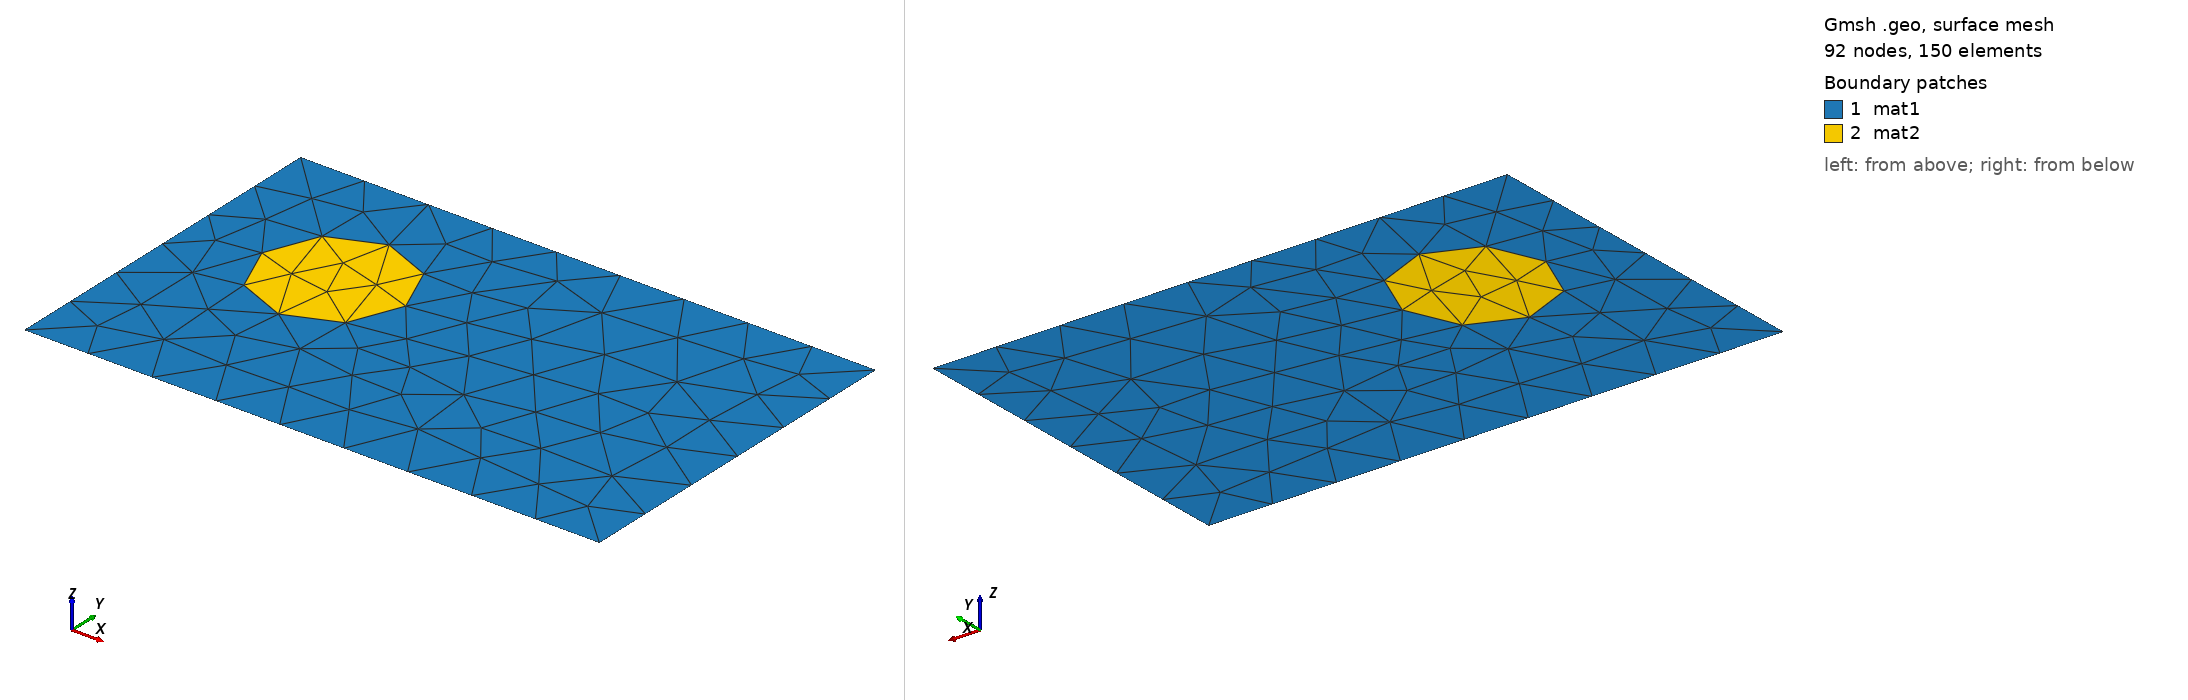

Gmsh geometry script, surface-meshed: 92 nodes, 150 surface elements. Boundary patches (legend numbers): 1 mat1, 2 mat2. Left view from above one corner, right view from below the opposite corner. Legend entries are the model's physical surfaces. The drawing asked Gmsh for element sizes between 1% and 20% of the model's largest extent; the script's own settings can give other sizes.

=== Lamb2DRect.geo (drawn) ===
Point(1) = {0, 0, 0, 1e+22};
Point(2) = {0, -2500, 0, 1e+22};
Point(3) = {4000, -2500, 0, 1e+22};
Point(4) = {4000, 0, 0, 1e+22};
Point(5) = {500, -1000, 0, 1e+22};
Point(6) = {1000, -1000, 0, 1e+22};
Point(7) = {1500, -1000, 0, 1e+22};
Line(1) = {1, 4};
Line(2) = {4, 3};
Line(3) = {3, 2};
Line(4) = {2, 1};
Circle(5) = {5, 6, 7};
Circle(6) = {7, 6, 5};
Line Loop(9) = {1, 2, 3, 4, -5, -6};
Plane Surface(9) = {9};
Line Loop(10) = {6, 5};
Plane Surface(10) = {10};

Physical Surface("mat1") = {9};
Physical Surface("mat2") = {10};
